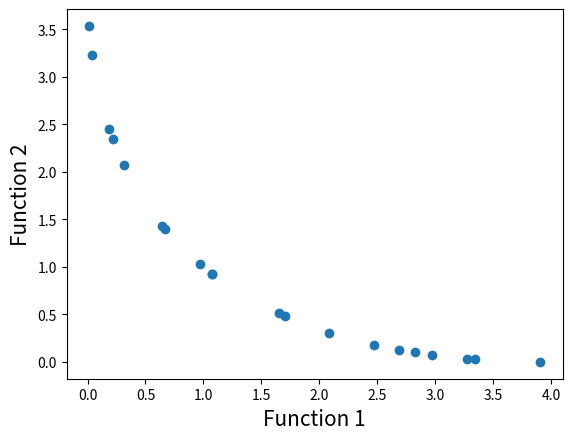

The matplotlib source for this figure:
# -*- coding: utf-8 -*-
"""
Created on Sun Sep 27 13:46:36 2020

@author: u0032318
"""


#Importing required modules
import math
import random
import matplotlib.pyplot as plt

#First function to optimize
def function1(x):
    value = -x**2
    return value

#Second function to optimize
def function2(x):
    value = -(x-2)**2
    return value

#Function to find index of list
def index_of(a,list):
    for i in range(0,len(list)):
        if list[i] == a:
            return i
    return -1

#Function to sort by values
def sort_by_values(list1, values):
    sorted_list = []
    while(len(sorted_list)!=len(list1)):
        if index_of(min(values),values) in list1:
            sorted_list.append(index_of(min(values),values))
        values[index_of(min(values),values)] = math.inf
    return sorted_list

#Function to carry out NSGA-II's fast non dominated sort
def fast_non_dominated_sort(values1, values2):
    S=[[] for i in range(0,len(values1))]
    front = [[]]
    n=[0 for i in range(0,len(values1))]
    rank = [0 for i in range(0, len(values1))]

    for p in range(0,len(values1)):
        S[p]=[]
        n[p]=0
        for q in range(0, len(values1)):
            if (values1[p] > values1[q] and values2[p] > values2[q]) or (values1[p] >= values1[q] and values2[p] > values2[q]) or (values1[p] > values1[q] and values2[p] >= values2[q]):
                if q not in S[p]:
                    S[p].append(q)
            elif (values1[q] > values1[p] and values2[q] > values2[p]) or (values1[q] >= values1[p] and values2[q] > values2[p]) or (values1[q] > values1[p] and values2[q] >= values2[p]):
                n[p] = n[p] + 1
        if n[p]==0:
            rank[p] = 0
            if p not in front[0]:
                front[0].append(p)

    i = 0
    while(front[i] != []):
        Q=[]
        for p in front[i]:
            for q in S[p]:
                n[q] =n[q] - 1
                if( n[q]==0):
                    rank[q]=i+1
                    if q not in Q:
                        Q.append(q)
        i = i+1
        front.append(Q)

    del front[len(front)-1]
    return front

#Function to calculate crowding distance
def crowding_distance(values1, values2, front):
    distance = [0 for i in range(0,len(front))]
    sorted1 = sort_by_values(front, values1[:])
    sorted2 = sort_by_values(front, values2[:])
    distance[0] = 4444444444444444
    distance[len(front) - 1] = 4444444444444444
    for k in range(1,len(front)-1):
        distance[k] = distance[k]+ (values1[sorted1[k+1]] - values2[sorted1[k-1]])/(max(values1)-min(values1))
    for k in range(1,len(front)-1):
        distance[k] = distance[k]+ (values1[sorted2[k+1]] - values2[sorted2[k-1]])/(max(values2)-min(values2))
    return distance

#Function to carry out the crossover
def crossover(a,b):
    r=random.random()
    if r>0.5:
        return mutation((a+b)/2)
    else:
        return mutation((a-b)/2)

#Function to carry out the mutation operator
def mutation(solution):
    mutation_prob = random.random()
    if mutation_prob <1:
        solution = min_x+(max_x-min_x)*random.random()
    return solution

#Main program starts here
pop_size = 20
max_gen = 921

#Initialization
min_x=-55
max_x=55
solution=[min_x+(max_x-min_x)*random.random() for i in range(0,pop_size)]
gen_no=0
while(gen_no<max_gen):
    function1_values = [function1(solution[i])for i in range(0,pop_size)]
    function2_values = [function2(solution[i])for i in range(0,pop_size)]
    non_dominated_sorted_solution = fast_non_dominated_sort(function1_values[:],function2_values[:])
    print("The best front for Generation number ",gen_no, " is")
    for valuez in non_dominated_sorted_solution[0]:
        print(round(solution[valuez],3),end=" ")
    print("\n")
    crowding_distance_values=[]
    for i in range(0,len(non_dominated_sorted_solution)):
        crowding_distance_values.append(crowding_distance(function1_values[:],function2_values[:],non_dominated_sorted_solution[i][:]))
    solution2 = solution[:]
    #Generating offsprings
    while(len(solution2)!=2*pop_size):
        a1 = random.randint(0,pop_size-1)
        b1 = random.randint(0,pop_size-1)
        solution2.append(crossover(solution[a1],solution[b1]))
    function1_values2 = [function1(solution2[i])for i in range(0,2*pop_size)]
    function2_values2 = [function2(solution2[i])for i in range(0,2*pop_size)]
    non_dominated_sorted_solution2 = fast_non_dominated_sort(function1_values2[:],function2_values2[:])
    crowding_distance_values2=[]
    for i in range(0,len(non_dominated_sorted_solution2)):
        crowding_distance_values2.append(crowding_distance(function1_values2[:],function2_values2[:],non_dominated_sorted_solution2[i][:]))
    new_solution= []
    for i in range(0,len(non_dominated_sorted_solution2)):
        non_dominated_sorted_solution2_1 = [index_of(non_dominated_sorted_solution2[i][j],non_dominated_sorted_solution2[i] ) for j in range(0,len(non_dominated_sorted_solution2[i]))]
        front22 = sort_by_values(non_dominated_sorted_solution2_1[:], crowding_distance_values2[i][:])
        front = [non_dominated_sorted_solution2[i][front22[j]] for j in range(0,len(non_dominated_sorted_solution2[i]))]
        front.reverse()
        for value in front:
            new_solution.append(value)
            if(len(new_solution)==pop_size):
                break
        if (len(new_solution) == pop_size):
            break
    solution = [solution2[i] for i in new_solution]
    gen_no = gen_no + 1

#Lets plot the final front now
function1 = [i * -1 for i in function1_values]
function2 = [j * -1 for j in function2_values]
plt.xlabel('Function 1', fontsize=15)
plt.ylabel('Function 2', fontsize=15)
plt.scatter(function1, function2)
plt.show()